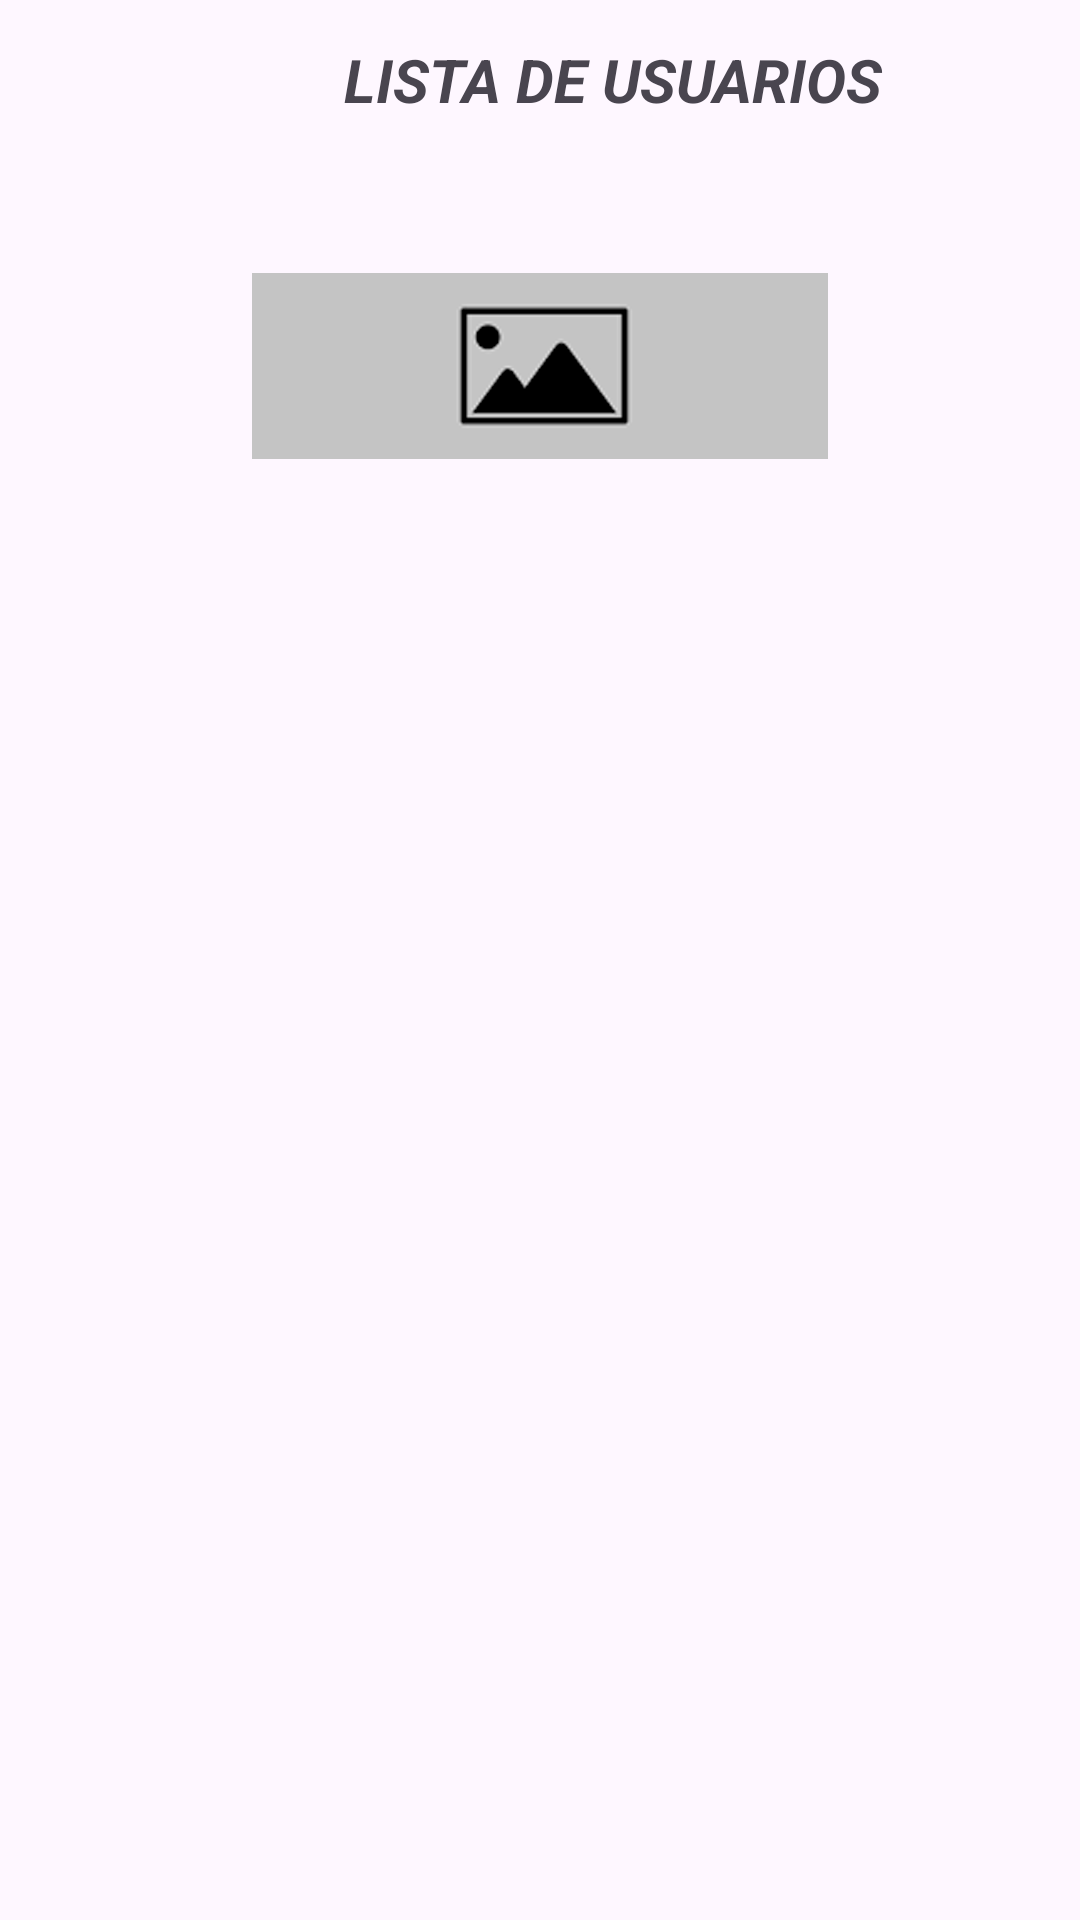

This screen was rendered from an Android layout file. Write that file and the resources it references.
<!-- AndroidManifest.xml: application theme Theme.ConoceTuRegion -->
<!-- res/layout/activity_ver_usuarios.xml -->
<?xml version="1.0" encoding="utf-8"?>
<androidx.constraintlayout.widget.ConstraintLayout xmlns:android="http://schemas.android.com/apk/res/android"
    xmlns:app="http://schemas.android.com/apk/res-auto"
    xmlns:tools="http://schemas.android.com/tools"
    android:layout_width="match_parent"
    android:layout_height="match_parent"
    tools:context=".VerUsuario">

    <LinearLayout
        android:id="@+id/linearLayout11"
        android:layout_width="357dp"
        android:layout_height="549dp"
        android:orientation="vertical"
        app:layout_constraintBottom_toBottomOf="parent"
        app:layout_constraintEnd_toEndOf="parent"
        app:layout_constraintHorizontal_bias="0.489"
        app:layout_constraintStart_toStartOf="parent">

        <LinearLayout
            android:layout_width="match_parent"
            android:layout_height="62dp"
            android:orientation="horizontal">

            <ImageView
                android:id="@+id/imageView9"
                android:layout_width="347dp"
                android:layout_height="match_parent"
                android:layout_weight="1"
                android:src="@drawable/imagedefault"
                app:srcCompat="@drawable/imagedefault" />
        </LinearLayout>

        <Space
            android:layout_width="match_parent"
            android:layout_height="12dp" />

        <LinearLayout
            android:layout_width="match_parent"
            android:layout_height="62dp"
            android:orientation="horizontal">

            <ImageView
                android:id="@+id/btnEliminar"
                android:layout_width="match_parent"
                android:layout_height="match_parent"
                android:layout_weight="1"
                android:visibility="invisible"
                app:srcCompat="@drawable/eliminar" />
        </LinearLayout>

        <TextView
            android:id="@+id/textViewUsuarios"
            android:layout_width="match_parent"
            android:layout_height="30dp"
            android:text="Seleccionar Usuario"
            android:visibility="invisible" />

        <Space
            android:layout_width="match_parent"
            android:layout_height="16dp" />

        <androidx.recyclerview.widget.RecyclerView
            android:id="@+id/recyclerUsuario"
            android:layout_width="match_parent"
            android:layout_height="315dp"
            android:visibility="invisible" />
    </LinearLayout>

    <TextView
        android:id="@+id/textView8"
        android:layout_width="281dp"
        android:layout_height="42dp"
        android:layout_marginStart="64dp"
        android:layout_marginBottom="36dp"
        android:text="LISTA DE USUARIOS"
        android:textAlignment="center"
        android:textSize="20sp"
        android:textStyle="bold|italic"
        app:layout_constraintBottom_toTopOf="@+id/linearLayout11"
        app:layout_constraintStart_toStartOf="parent" />

    <ImageView
        android:id="@+id/imageView10"
        android:layout_width="74dp"
        android:layout_height="54dp"
        android:layout_marginBottom="32dp"
        app:layout_constraintBottom_toTopOf="@+id/textView8"
        app:layout_constraintEnd_toEndOf="parent"
        app:layout_constraintHorizontal_bias="0.071"
        app:layout_constraintStart_toStartOf="parent"
        app:layout_constraintTop_toTopOf="parent"
        app:layout_constraintVertical_bias="1.0"
        app:srcCompat="@drawable/userop" />

    <TextView
        android:id="@+id/textViewUserID"
        android:layout_width="wrap_content"
        android:layout_height="wrap_content"
        android:text="TextView"
        android:visibility="invisible"
        tools:layout_editor_absoluteX="291dp"
        tools:layout_editor_absoluteY="11dp" />
</androidx.constraintlayout.widget.ConstraintLayout>
<!-- resources referenced by this layout -->
<resources>
  <!-- drawable eliminar: png bitmap (drawable, 10115 bytes) -->
  <!-- drawable imagedefault: png bitmap (drawable, 8703 bytes) -->
  <style name="Theme.ConoceTuRegion" parent="Base.Theme.ConoceTuRegion" />
  <style name="Base.Theme.ConoceTuRegion" parent="Theme.Material3.DayNight.NoActionBar">
          
          
      </style>
</resources>
